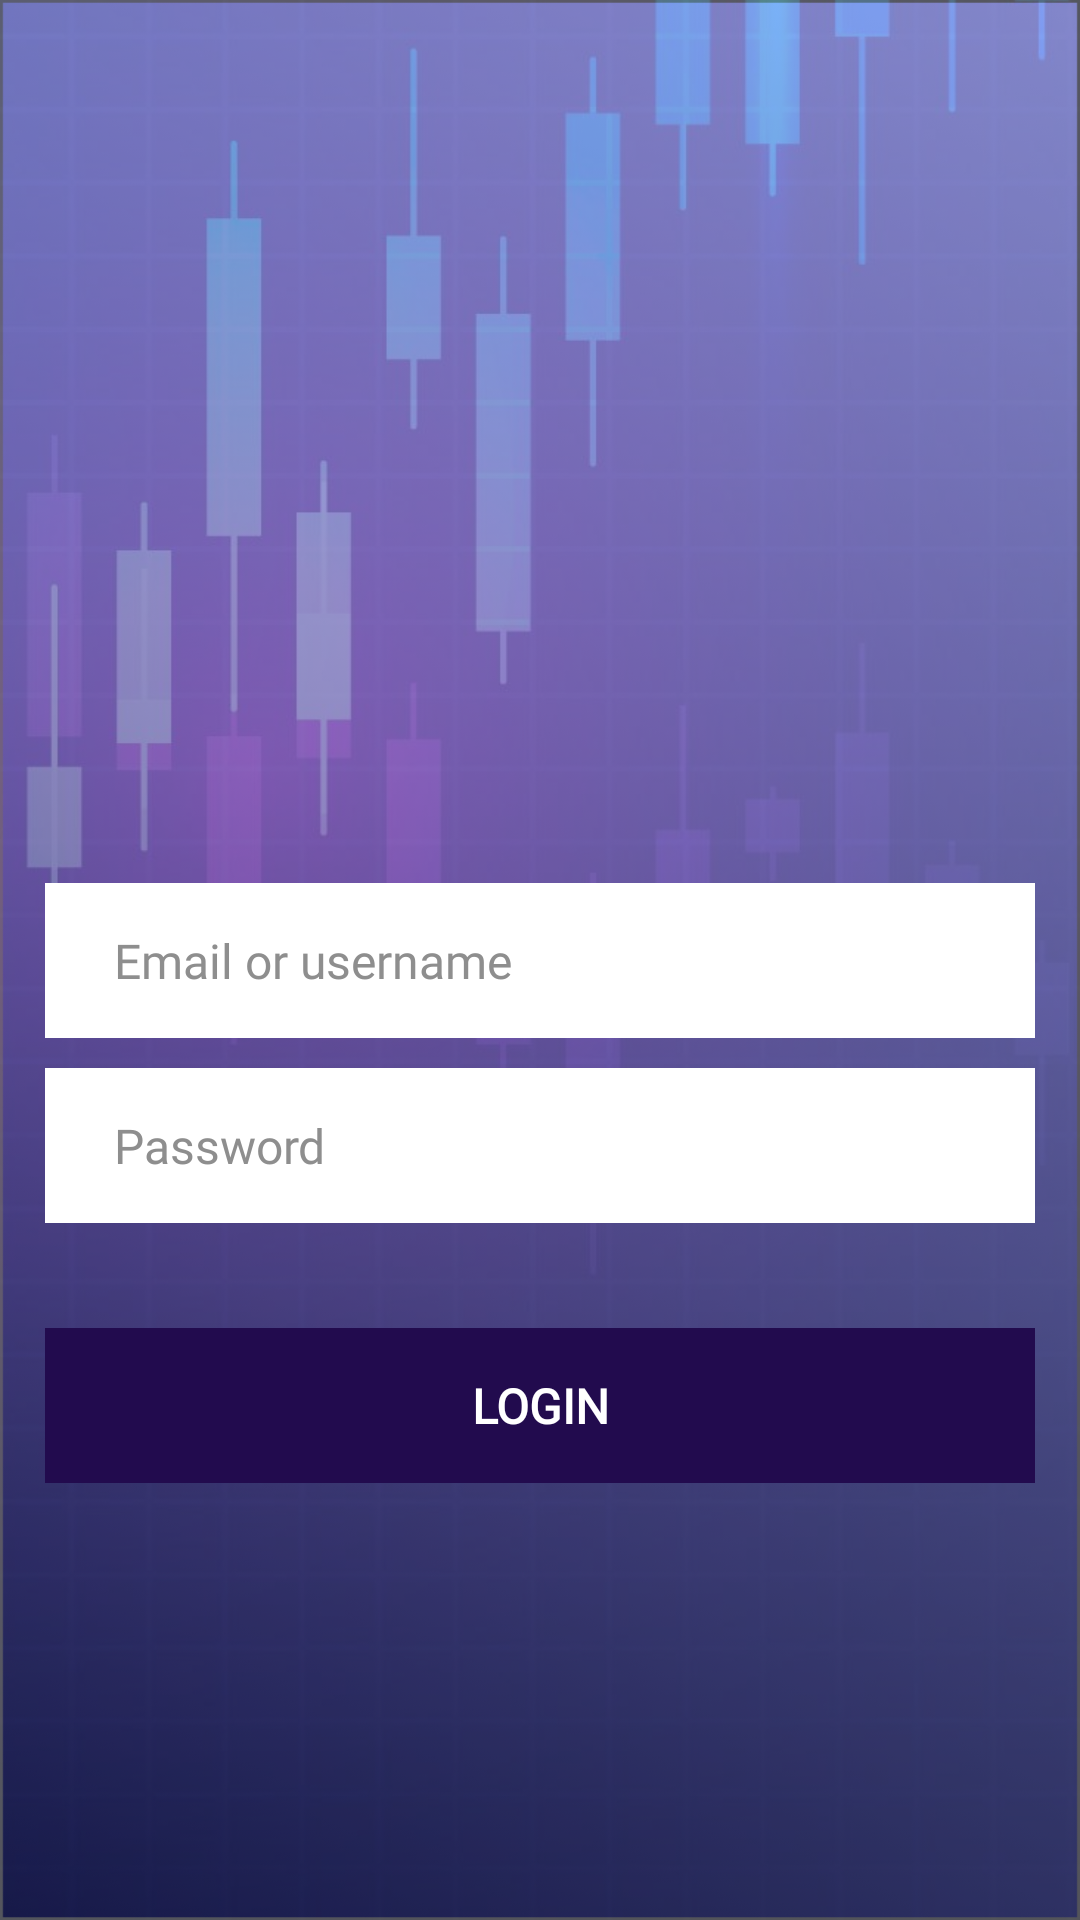

This screen was rendered from an Android layout file. Write that file and the resources it references.
<!-- AndroidManifest.xml: application theme AppTheme -->
<!-- res/layout/fragment_login.xml -->
<?xml version="1.0" encoding="utf-8"?>
<androidx.constraintlayout.widget.ConstraintLayout xmlns:android="http://schemas.android.com/apk/res/android"
    xmlns:app="http://schemas.android.com/apk/res-auto"
    xmlns:tools="http://schemas.android.com/tools"
    android:layout_width="match_parent"
    android:layout_height="match_parent"
    tools:context=".ui.LoginFragment"
    android:background="@drawable/bg">

    <EditText
        android:id="@+id/username"
        style="@style/CustomEditTextStyle"
        android:layout_width="0dp"
        android:layout_height="wrap_content"
        android:hint="@string/username"
        android:background="@color/white"
        android:inputType="text"
        android:maxLines="1"
        android:textColor="@color/black"
        android:textColorHint="@color/colorHint"
        app:layout_constraintBottom_toBottomOf="parent"
        app:layout_constraintEnd_toEndOf="parent"
        app:layout_constraintStart_toStartOf="parent"
        app:layout_constraintTop_toTopOf="parent" />

    <EditText
        android:id="@+id/password"
        style="@style/CustomEditTextStyle"
        android:layout_width="0dp"
        android:layout_height="wrap_content"
        android:layout_marginTop="10dp"
        android:background="@color/white"
        android:hint="@string/password"
        android:inputType="textPassword"
        android:maxLines="1"
        android:textColor="@color/black"
        android:textColorHint="@color/colorHint"
        app:layout_constraintEnd_toEndOf="parent"
        app:layout_constraintStart_toStartOf="parent"
        app:layout_constraintTop_toBottomOf="@+id/username" />

    <TextView
        android:id="@+id/login"
        android:layout_width="0dp"
        android:layout_height="wrap_content"
        android:text="@string/login"
        style="@style/CustomLoginBtnStyle"
        android:textColor="@color/white"
        android:gravity="center"
        android:background="@color/colorDarkBlue"
        android:textAlignment="center"
        app:layout_constraintEnd_toEndOf="parent"
        app:layout_constraintStart_toStartOf="parent"
        app:layout_constraintTop_toBottomOf="@+id/password" />


</androidx.constraintlayout.widget.ConstraintLayout>
<!-- resources referenced by this layout -->
<resources>
  <color name="black">#000000</color>
  <color name="colorDarkBlue">#220b4e</color>
  <color name="colorHint">#8E8E8E</color>
  <color name="white">#FFFFFF</color>
  <!-- drawable bg: png bitmap (drawable-hdpi, 489610 bytes) -->
  <string name="login">Login</string>
  <string name="password">Password</string>
  <string name="username">Email or username</string>
  <style name="CustomEditTextStyle" parent="Theme.AppCompat.Light.NoActionBar">
          <item name="android:padding">15dp</item>
          <item name="android:paddingStart">23dp</item>
          <item name="android:paddingEnd">23dp</item>
          <item name="android:layout_marginTop">7dp</item>
          <item name="android:layout_marginBottom">7dp</item>
          <item name="android:layout_marginStart">15dp</item>
          <item name="android:layout_marginEnd">15dp</item>
          <item name="android:textAlignment">viewStart</item>
          <item name="android:textSize">16sp</item>
          <item name="android:textStyle">normal</item>
          <item name="android:fontFamily">@font/roboto_light</item>
      </style>
  <style name="CustomLoginBtnStyle" parent="Theme.AppCompat.Light.NoActionBar">
          <item name="android:padding">15dp</item>
          <item name="android:paddingStart">23dp</item>
          <item name="android:paddingEnd">23dp</item>
          <item name="android:layout_marginTop">35dp</item>
          <item name="android:layout_marginBottom">15dp</item>
          <item name="android:layout_marginStart">15dp</item>
          <item name="android:layout_marginEnd">15dp</item>
          <item name="android:textAlignment">center</item>
          <item name="android:textSize">16sp</item>
          <item name="android:textStyle">bold</item>
          <item name="android:textAllCaps">true</item>
          <item name="android:fontFamily">@font/roboto_light</item>
      </style>
  <style name="AppTheme" parent="Theme.AppCompat.Light.NoActionBar">
          
          <item name="colorPrimary">@color/colorPrimary</item>
          <item name="colorPrimaryDark">@color/colorPrimaryDark</item>
          <item name="colorAccent">@color/colorAccent</item>
          <item name="windowActionBar">false</item>
          <item name="windowNoTitle">true</item>
          <item name="windowActionModeOverlay">true</item>
      </style>
  <color name="colorPrimary">#F4F4F4</color>
  <color name="colorPrimaryDark">#004ACA</color>
  <color name="colorAccent">#5258FE</color>
</resources>
